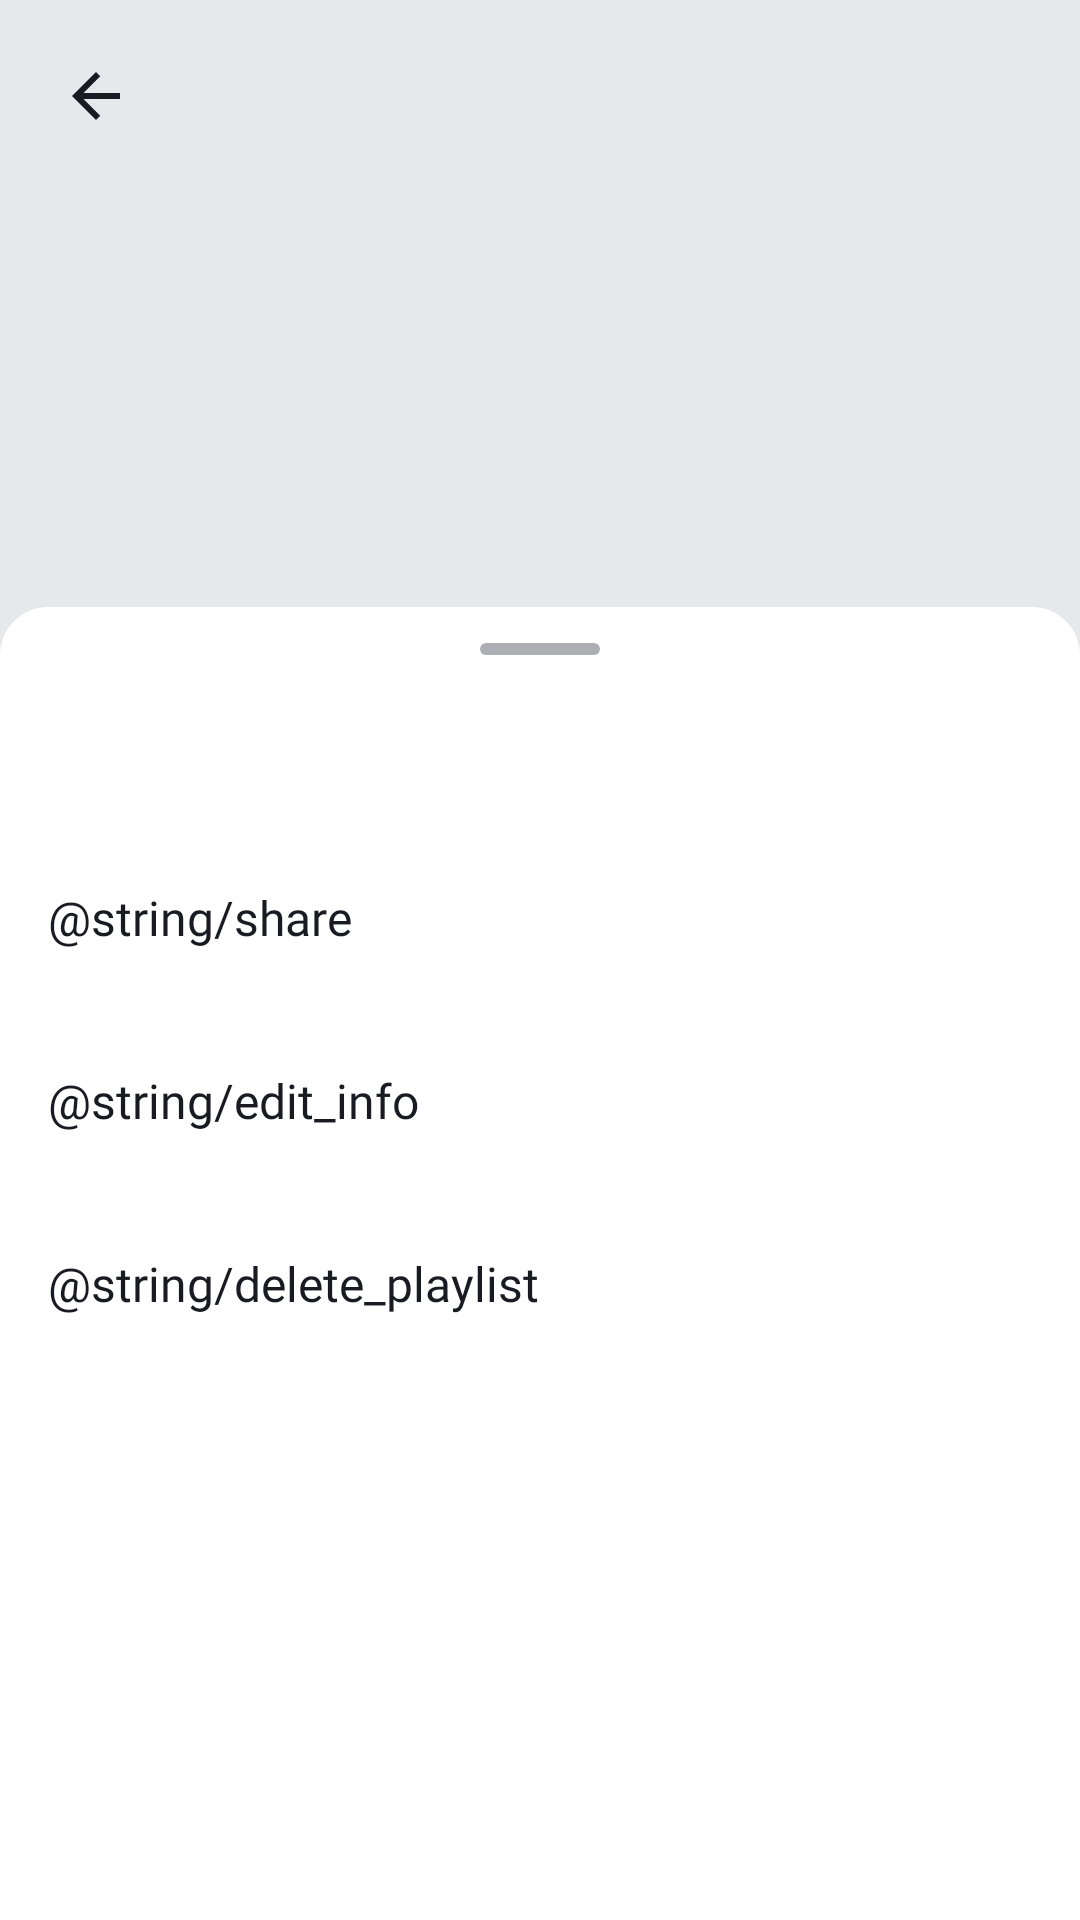

The Android layout XML behind this screen, and the referenced resources:
<!-- AndroidManifest.xml: application theme Base.Theme.PlaylistMaker -->
<!-- res/layout/fragment_playlist.xml -->
<?xml version="1.0" encoding="utf-8"?>
<androidx.coordinatorlayout.widget.CoordinatorLayout xmlns:android="http://schemas.android.com/apk/res/android"
    xmlns:app="http://schemas.android.com/apk/res-auto"
    xmlns:tools="http://schemas.android.com/tools"
    android:layout_width="match_parent"
    android:layout_height="match_parent"
    android:background="@color/yp_light_gray">

    <androidx.constraintlayout.widget.ConstraintLayout
        android:layout_width="match_parent"
        android:layout_height="match_parent"
        android:paddingBottom="24dp">

        <ImageView
            android:id="@+id/playlistCoverLarge"
            android:layout_width="0dp"
            android:layout_height="0dp"
            android:scaleType="centerCrop"
            app:layout_constraintDimensionRatio="1:1"
            app:layout_constraintEnd_toEndOf="parent"
            app:layout_constraintStart_toStartOf="parent"
            app:layout_constraintTop_toTopOf="parent"
            tools:src="@drawable/no_replay" />

        <ImageView
            android:id="@+id/backButton"
            android:layout_width="wrap_content"
            android:layout_height="wrap_content"
            android:layout_marginStart="16dp"
            android:layout_marginTop="16dp"
            android:padding="8dp"
            android:src="@drawable/ic_arrow_back_24"
            app:layout_constraintStart_toStartOf="parent"
            app:layout_constraintTop_toTopOf="parent"
            app:tint="@color/yp_black" />

        <TextView
            android:id="@+id/playlistName"
            style="@style/ys_medium_19"
            android:layout_width="0dp"
            android:layout_height="wrap_content"
            android:layout_marginStart="16dp"
            android:layout_marginTop="24dp"
            android:layout_marginEnd="16dp"
            android:textColor="@color/yp_black"
            android:textSize="24sp"
            app:layout_constraintEnd_toEndOf="parent"
            app:layout_constraintStart_toStartOf="parent"
            app:layout_constraintTop_toBottomOf="@id/playlistCoverLarge"
            tools:text="Name" />

        <TextView
            android:id="@+id/playlistDescription"
            style="@style/ys_regular"
            android:layout_width="0dp"
            android:layout_height="wrap_content"
            android:layout_marginStart="16dp"
            android:layout_marginTop="8dp"
            android:layout_marginEnd="16dp"
            android:textColor="@color/yp_black"
            app:layout_constraintEnd_toEndOf="parent"
            app:layout_constraintStart_toStartOf="parent"
            app:layout_constraintTop_toBottomOf="@id/playlistName"
            tools:text="Description" />

        <LinearLayout
            android:id="@+id/playlistStats"
            android:layout_width="wrap_content"
            android:layout_height="wrap_content"
            android:layout_marginStart="16dp"
            android:layout_marginTop="8dp"
            android:gravity="center_vertical"
            android:orientation="horizontal"
            app:layout_constraintStart_toStartOf="parent"
            app:layout_constraintTop_toBottomOf="@id/playlistDescription">

            <TextView
                android:id="@+id/playlistDuration"
                style="@style/ys_regular"
                android:layout_width="wrap_content"
                android:layout_height="wrap_content"
                android:textColor="@color/yp_black"
                tools:text="300 минут" />

            <ImageView
                android:layout_width="wrap_content"
                android:layout_height="wrap_content"
                android:layout_marginStart="8dp"
                android:layout_marginEnd="8dp"
                android:contentDescription="@null"
                android:src="@drawable/ic_dot"
                app:tint="@color/yp_black" />

            <TextView
                android:id="@+id/playlistTracksCount"
                style="@style/ys_regular"
                android:layout_width="wrap_content"
                android:layout_height="wrap_content"
                android:textColor="@color/yp_black"
                tools:text="98 треков" />
        </LinearLayout>

        <ImageView
            android:id="@+id/shareButton"
            android:layout_width="wrap_content"
            android:layout_height="wrap_content"
            android:layout_marginStart="16dp"
            android:layout_marginTop="16dp"
            android:padding="4dp"
            android:src="@drawable/ic_share_24"
            android:contentDescription="@null"
            app:layout_constraintStart_toStartOf="parent"
            app:layout_constraintTop_toBottomOf="@id/playlistStats"
            app:tint="@color/yp_black" />

        <ImageView
            android:id="@+id/menuButton"
            android:layout_width="wrap_content"
            android:layout_height="wrap_content"
            android:layout_marginStart="16dp"
            android:layout_marginTop="16dp"
            android:padding="4dp"
            android:src="@drawable/ic_menu_24"
            android:contentDescription="@null"
            app:layout_constraintStart_toEndOf="@id/shareButton"
            app:layout_constraintTop_toBottomOf="@id/playlistStats"
            app:tint="@color/yp_black" />

    </androidx.constraintlayout.widget.ConstraintLayout>

    <LinearLayout
        android:id="@+id/bottomSheetTracks"
        android:layout_width="match_parent"
        android:layout_height="match_parent"
        android:background="@drawable/bottom_sheet_bg"
        android:orientation="vertical"
        android:paddingTop="12dp"
        app:behavior_hideable="false"
        app:behavior_peekHeight="240dp"
        app:layout_behavior="com.google.android.material.bottomsheet.BottomSheetBehavior">

        <View
            android:layout_width="40dp"
            android:layout_height="4dp"
            android:layout_gravity="center_horizontal"
            android:background="@drawable/rounded_track_6"
            android:backgroundTint="@color/yp_text_gray" />

        <androidx.recyclerview.widget.RecyclerView
            android:id="@+id/tracksRecyclerView"
            android:layout_width="match_parent"
            android:layout_height="match_parent"
            android:layout_marginTop="12dp"
            tools:listitem="@layout/item_track" />

        <TextView
            android:id="@+id/emptyPlaylistMessage"
            style="@style/ys_regular"
            android:layout_width="match_parent"
            android:layout_height="wrap_content"
            android:layout_marginTop="24dp"
            android:gravity="center"
            android:text="@string/no_tracks_in_playlist"
            android:textColor="@color/yp_black"
            android:visibility="gone" />

    </LinearLayout>

    <View
        android:id="@+id/overlay"
        android:layout_width="match_parent"
        android:layout_height="match_parent"
        android:background="#99000000"
        android:visibility="gone" />

    <LinearLayout
        android:id="@+id/bottomSheetMenu"
        android:layout_width="match_parent"
        android:layout_height="match_parent"
        android:background="@drawable/bottom_sheet_bg"
        android:orientation="vertical"
        android:paddingTop="12dp"
        app:behavior_hideable="true"
        app:layout_behavior="com.google.android.material.bottomsheet.BottomSheetBehavior">

        <View
            android:layout_width="40dp"
            android:layout_height="4dp"
            android:layout_gravity="center_horizontal"
            android:background="@drawable/rounded_track_6"
            android:backgroundTint="@color/yp_text_gray" />

        <include
            android:id="@+id/playlistItemInfo"
            layout="@layout/item_playlist_bottom_sheet"
            android:layout_width="match_parent"
            android:layout_height="wrap_content"
            android:layout_marginTop="12dp" />

        <TextView
            android:id="@+id/menuShare"
            style="@style/ys_regular"
            android:layout_width="match_parent"
            android:layout_height="61dp"
            android:gravity="center_vertical"
            android:paddingStart="16dp"
            android:paddingEnd="16dp"
            android:text="@string/share"
            android:textColor="@color/yp_black" />

        <TextView
            android:id="@+id/menuEdit"
            style="@style/ys_regular"
            android:layout_width="match_parent"
            android:layout_height="61dp"
            android:gravity="center_vertical"
            android:paddingStart="16dp"
            android:paddingEnd="16dp"
            android:text="@string/edit_info"
            android:textColor="@color/yp_black" />

        <TextView
            android:id="@+id/menuDelete"
            style="@style/ys_regular"
            android:layout_width="match_parent"
            android:layout_height="61dp"
            android:gravity="center_vertical"
            android:paddingStart="16dp"
            android:paddingEnd="16dp"
            android:text="@string/delete_playlist"
            android:textColor="@color/yp_black" />

    </LinearLayout>

</androidx.coordinatorlayout.widget.CoordinatorLayout>
<!-- res/layout/item_track.xml (included above) -->
<LinearLayout xmlns:android="http://schemas.android.com/apk/res/android"
    xmlns:app="http://schemas.android.com/apk/res-auto"
    android:id="@+id/parent_recycle"
    android:layout_width="match_parent"
    android:layout_height="61dp"
    android:orientation="horizontal"
    android:gravity="center_vertical"
    android:paddingStart="13dp"
    android:paddingEnd="12dp">



    <ImageView
        android:id="@+id/artwork_url_100"
        android:layout_width="45dp"
        android:layout_height="45dp"
        android:layout_marginEnd="8dp"/>
    

    <LinearLayout
        android:layout_width="0dp"
        android:layout_height="wrap_content"
        android:layout_weight="1"
        android:orientation="vertical">
        


        <TextView
            style="@style/ys_medium_14_media"
            android:id="@+id/track_name"
            android:layout_width="wrap_content"
            android:layout_height="wrap_content"
            android:maxLines="1"
            android:ellipsize="end" />

        <RelativeLayout
            android:layout_width="match_parent"
            android:layout_height="wrap_content">

            <TextView
                style="@style/ys_regular_11"
                android:id="@+id/artist_name"
                android:layout_width="wrap_content"
                android:layout_height="wrap_content"
                android:layout_alignParentStart="true"
                android:layout_toStartOf="@id/track_time"
                android:maxLines="1"
                android:ellipsize="end" />

            <TextView
                style="@style/ys_regular_11"
                android:id="@+id/track_time"
                android:layout_width="wrap_content"
                android:layout_height="wrap_content"
                android:layout_alignParentEnd="true"
                android:drawablePadding="5dp"
                android:paddingStart="5dp"
                android:paddingEnd="5dp"
                android:maxLines="1"
                android:ellipsize="end"
                app:drawableStartCompat="@drawable/ic_dot" />
        </RelativeLayout>
    </LinearLayout>


    <LinearLayout
        android:id="@+id/liner_icon_agreement"
        style="@style/SettingsIconContainer">
        <ImageView
            style="@style/SettingsIcon"
            android:src="@drawable/ic_arrow_forward_24"
            android:paddingTop="5dp"
            android:paddingBottom="5dp"
            android:paddingStart="8dp"
            android:paddingEnd="8dp" />
    </LinearLayout>
</LinearLayout>
<!-- res/layout/item_playlist_bottom_sheet.xml (included above) -->
<LinearLayout
    xmlns:android="http://schemas.android.com/apk/res/android"
    xmlns:app="http://schemas.android.com/apk/res-auto"
    android:id="@+id/parent_item_playlist_recycle"
    android:layout_width="match_parent"
    android:layout_height="61dp"
    android:orientation="horizontal"
    android:gravity="center_vertical"
    android:paddingStart="13dp"
    android:paddingEnd="12dp">



    <ImageView
        android:id="@+id/iv_playlist_cover_btsh"
        android:layout_width="45dp"
        android:layout_height="45dp"
        android:layout_marginEnd="8dp"/>

    <LinearLayout
        android:layout_width="0dp"
        android:layout_height="wrap_content"
        android:layout_weight="1"
        android:orientation="vertical">


            <TextView
                style="@style/ys_regular"
                android:id="@+id/tv_playlist_name_btsh"
                android:layout_width="wrap_content"
                android:layout_height="wrap_content"
                android:maxLines="1"
                android:ellipsize="end" />

            <TextView
                style="@style/ys_regular_11"
                android:id="@+id/tv_playlist_track_count_btsh"
                android:layout_width="wrap_content"
                android:layout_height="wrap_content"
                android:maxLines="1"
                android:ellipsize="end"
                />
    </LinearLayout>

</LinearLayout>
<!-- resources referenced by this layout -->
<resources>
  <color name="yp_black">#1A1B22</color>
  <color name="yp_light_gray">#E6E8EB</color>
  <color name="yp_text_gray">#AEAFB4</color>
  <!-- drawable bottom_sheet_bg (drawable) -->
  <shape xmlns:android="http://schemas.android.com/apk/res/android"
      android:shape="rectangle">
  
      <solid android:color="?attr/colorBackground" />
      <corners
          android:topLeftRadius="16dp"
          android:topRightRadius="16dp"
          android:bottomLeftRadius="0dp"
          android:bottomRightRadius="0dp" />
  </shape>
  <!-- drawable ic_arrow_back_24 (drawable) -->
  <?xml version="1.0" encoding="utf-8"?>
  <vector xmlns:android="http://schemas.android.com/apk/res/android"
      android:width="16dp"
      android:height="16dp"
      android:viewportWidth="16"
      android:viewportHeight="16">
  
      <path
          android:fillColor="?attr/placeholderPrimaryColor"
          android:pathData="M16 7H3.83L9.42 1.41L8 0L0 8L8 16L9.41 14.59L3.83 9H16V7Z" />
  </vector>
  <!-- drawable ic_arrow_forward_24 (drawable) -->
  <?xml version="1.0" encoding="utf-8"?>
  <vector xmlns:android="http://schemas.android.com/apk/res/android"
      android:width="8dp"
      android:height="14dp"
      android:viewportWidth="8"
      android:viewportHeight="14">
  
      <path
          android:fillColor="#AEAFB4"
          android:pathData="M0,12.7485L1.21337,14L8,7L1.21337,0L0,1.25152L5.57327,7L0,12.7485Z" />
  </vector>
  <!-- drawable ic_dot (drawable) -->
  <?xml version="1.0" encoding="utf-8"?>
  <shape xmlns:android="http://schemas.android.com/apk/res/android"
      android:shape="oval">
      <size android:width="3dp" android:height="3dp" />
      <solid android:color="@color/yp_text_gray" />
  </shape>
  <!-- drawable rounded_track_6 (drawable) -->
  <?xml version="1.0" encoding="utf-8"?>
  <shape xmlns:android="http://schemas.android.com/apk/res/android"
      android:shape="rectangle">
  
      <solid android:color="#76EAE0" />
      <corners android:radius="6dp" />
  </shape>
  <style name="SettingsIcon">
          <item name="android:layout_width">wrap_content</item>
          <item name="android:layout_height">wrap_content</item>
          <item name="android:tint">?attr/settingsIconTint</item>
      </style>
  <style name="SettingsIconContainer">
          <item name="android:layout_width">@dimen/liner_icon_width</item>
          <item name="android:layout_height">@dimen/liner_icon_height</item>
          <item name="android:gravity">center</item>
          <item name="android:layout_marginEnd">@dimen/liner_icon_marginEnd</item>
      </style>
  <style name="ys_medium_14_media">
          <item name="android:textSize">14sp</item>
          <item name="android:textColor">?attr/textColorPrimary</item>
          <item name="android:fontFamily">@font/ys_display_medium</item>
          <item name="android:gravity">center_vertical</item>
      </style>
  <style name="ys_medium_19">
          <item name="android:textSize">19sp</item>
          <item name="android:textColor">?attr/textColorPrimary</item>
          <item name="android:fontFamily">@font/ys_display_medium</item>
      </style>
  <style name="ys_regular">
          <item name="android:textSize">16sp</item>
          <item name="android:textColor">?attr/textColorPrimary</item>
          <item name="android:fontFamily">@font/ys_display_regular</item>
      </style>
  <style name="ys_regular_11">
          <item name="android:textSize">11sp</item>
          <item name="android:textColor">?attr/textColorRecycleView</item>
          <item name="android:fontFamily">@font/ys_display_regular</item>
      </style>
  <dimen name="liner_icon_width">24dp</dimen>
  <dimen name="liner_icon_height">24dp</dimen>
  <dimen name="liner_icon_marginEnd">12dp</dimen>
  <color name="yp_white">#FFFFFF</color>
  <color name="yp_blue">#3772E7</color>
  <color name="playerButtonBackground">#401A1B22</color>
  <color name="yp_yellow">#FCD452</color>
</resources>
